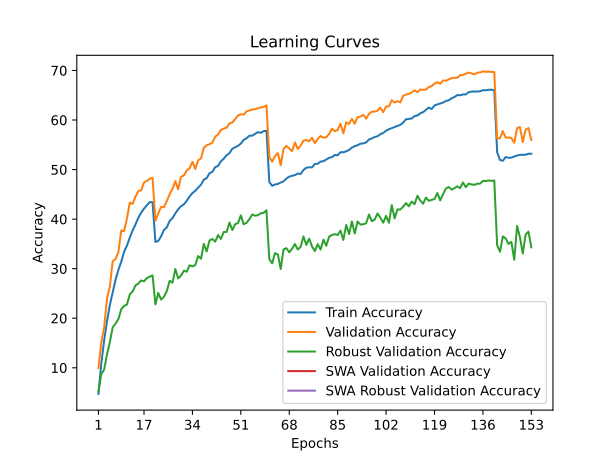

Values plotted in this chart, from the file beside it:
time; train_accuracy; train_loss; valid_accuracy; valid_loss; valid_accuracy_robust; valid_accuracy_swa; valid_accuracy_robust_swa
100,2712; 4,7112; 4,9145; 9,9500; 4,4829; 5,2414; 9,9500; 5,2414
201,4296; 10,8688; 4,4653; 15,1550; 4,2413; 8,7241; 15,1550; 8,7241
304,2191; 15,5087; 4,2030; 18,0750; 4,0970; 9,6207; 18,0750; 9,6207
406,3810; 19,3663; 4,0033; 23,9650; 3,8080; 12,6897; 23,9650; 12,6897
509,5016; 22,6475; 3,8547; 26,3800; 3,6908; 15,1724; 26,3800; 15,1724
612,0405; 25,2150; 3,7349; 31,5100; 3,4934; 18,1724; 31,5100; 18,1724
714,9884; 27,7538; 3,6266; 31,9550; 3,4141; 18,8966; 31,9550; 18,8966
816,2759; 29,7525; 3,5252; 33,3250; 3,3959; 19,8276; 33,3250; 19,8276
918,1917; 31,4025; 3,4524; 37,7100; 3,1992; 21,7931; 37,7100; 21,7931
1021,9745; 33,4087; 3,3699; 37,5500; 3,2083; 22,4828; 37,5500; 22,4828
1125,3366; 34,6500; 3,3139; 40,1100; 3,0990; 22,7586; 40,1100; 22,7586
1229,2699; 36,2463; 3,2452; 43,3200; 3,0070; 24,7931; 43,3200; 24,7931
1332,3315; 37,7025; 3,1932; 43,0850; 2,9914; 25,4138; 43,0850; 25,4138
1435,5230; 38,9225; 3,1397; 44,5400; 2,9430; 26,6207; 44,5400; 26,6207
1538,5584; 40,2762; 3,0856; 45,6400; 2,8997; 27,0000; 45,6400; 27,0000
1641,2767; 41,3075; 3,0414; 45,8150; 2,8826; 27,6207; 45,8150; 27,6207
1744,7333; 42,1125; 3,0047; 47,3950; 2,8433; 27,4483; 47,3950; 27,4483
1848,1089; 42,8013; 2,9813; 47,6850; 2,8268; 28,1034; 47,6850; 28,1034
1951,7688; 43,4237; 2,9593; 48,1550; 2,8220; 28,3793; 48,1550; 28,3793
2055,1355; 43,4288; 2,9570; 48,3600; 2,8150; 28,6552; 48,3600; 28,6552
2157,9929; 35,3963; 3,2834; 39,6850; 3,1361; 22,7931; 39,6850; 22,7931
2261,4502; 35,5875; 3,2786; 41,1650; 3,1074; 25,1034; 41,1650; 25,1034
2364,4444; 36,5162; 3,2306; 42,4700; 3,0427; 23,7586; 42,4700; 23,7586
2466,8740; 37,8188; 3,1911; 42,3950; 3,0576; 24,3448; 42,3950; 24,3448
2569,4232; 38,3362; 3,1598; 43,6500; 3,0379; 25,4483; 43,6500; 25,4483
2673,8188; 39,6337; 3,1076; 45,0100; 2,9280; 27,5517; 45,0100; 27,5517
2777,0798; 40,2150; 3,0778; 46,1250; 2,9296; 27,1724; 46,1250; 27,1724
2880,3071; 41,1550; 3,0523; 47,6650; 2,8264; 29,9310; 47,6650; 29,9310
2983,7645; 41,9963; 3,0141; 46,0100; 2,8966; 28,0345; 46,0100; 28,0345
3086,6982; 42,6000; 2,9931; 48,5650; 2,7723; 28,6207; 48,5650; 28,6207
3190,0988; 42,9825; 2,9724; 48,8100; 2,7970; 29,5862; 48,8100; 29,5862
3293,0283; 43,6987; 2,9375; 49,8200; 2,7470; 29,3793; 49,8200; 29,3793
3396,5764; 44,5700; 2,9131; 50,2500; 2,7328; 30,6897; 50,2500; 30,6897
3499,3712; 45,2600; 2,8804; 51,5450; 2,6836; 30,4483; 51,5450; 30,4483
3602,6492; 45,7175; 2,8507; 50,1200; 2,7463; 30,7241; 50,1200; 30,7241
3706,0188; 46,3525; 2,8354; 51,8700; 2,6726; 32,5517; 51,8700; 32,5517
3808,5502; 46,9350; 2,8134; 52,2450; 2,6561; 32,0000; 52,2450; 32,0000
3911,8505; 47,9600; 2,7709; 54,3950; 2,5843; 35,0000; 54,3950; 35,0000
4015,3604; 48,2638; 2,7641; 54,9300; 2,6027; 33,4828; 54,9300; 33,4828
4119,0298; 49,2525; 2,7289; 55,1200; 2,5530; 35,6897; 55,1200; 35,6897
4222,7118; 49,5463; 2,7101; 55,4150; 2,5357; 36,0000; 55,4150; 36,0000
4325,5044; 50,4937; 2,6791; 56,6500; 2,5005; 35,4483; 56,6500; 35,4483
4428,0483; 50,7362; 2,6601; 57,0650; 2,4992; 36,7931; 57,0650; 36,7931
4530,4941; 51,6638; 2,6348; 58,0150; 2,4590; 36,0000; 58,0150; 36,0000
4632,9444; 52,1938; 2,6141; 58,2650; 2,4330; 37,4138; 58,2650; 37,4138
4735,9553; 52,8850; 2,5936; 58,4700; 2,4360; 37,4138; 58,4700; 37,4138
4839,0853; 53,3188; 2,5675; 59,3250; 2,4270; 39,3103; 59,3250; 39,3103
4941,9671; 54,1912; 2,5366; 59,5000; 2,3953; 37,7931; 59,5000; 37,7931
5044,8455; 54,5050; 2,5212; 60,1850; 2,3820; 38,9655; 60,1850; 38,9655
5147,2097; 54,7888; 2,5081; 60,8950; 2,3541; 39,2069; 60,8950; 39,2069
5250,1868; 55,2388; 2,4921; 61,1650; 2,3493; 40,7586; 61,1650; 40,7586
5353,0956; 55,9825; 2,4635; 61,0950; 2,3645; 38,9655; 61,0950; 38,9655
5456,7150; 56,3275; 2,4511; 61,7450; 2,3419; 39,2414; 61,7450; 39,2414
5559,5639; 56,8263; 2,4364; 61,9500; 2,3311; 40,0000; 61,9500; 40,0000
5663,4582; 56,8475; 2,4317; 62,1300; 2,3157; 40,9310; 62,1300; 40,9310
5765,9327; 57,2300; 2,4254; 62,1900; 2,3225; 40,6897; 62,1900; 40,6897
5868,9240; 57,5588; 2,4133; 62,3650; 2,3118; 40,7931; 62,3650; 40,7931
5972,0970; 57,4213; 2,4129; 62,5500; 2,3166; 41,1724; 62,5500; 41,1724
6074,5365; 57,7512; 2,4025; 62,6450; 2,3134; 41,2759; 62,6450; 41,2759
6176,9901; 57,8600; 2,3981; 62,9700; 2,2965; 41,7931; 62,9700; 41,7931
... 93 more rows
